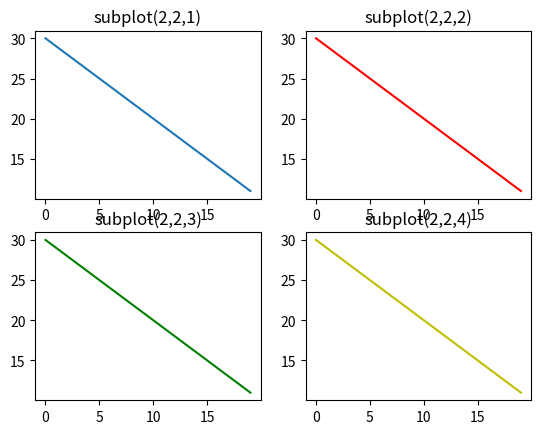

Here is the Python script that generated this plot:
import matplotlib.pyplot as plt

t = range(0, 20)
s = range(30, 10, -1)
grid_size = '22'
figure = plt.figure()

position = grid_size + '1'
print('Adding first subplot to position', position)
axis1 = figure.add_subplot(int(position))
axis1.set(title='subplot(2,2,1)')
axis1.plot(t, s)

position = grid_size + '2'
print('Adding second subplot to position', position)
axis2 = figure.add_subplot(int(position))
axis2.set(title='subplot(2,2,2)')
axis2.plot(t, s, 'r-')

position = grid_size + '3'
print('Adding third subplot to position', position)
axis3 = figure.add_subplot(int(position))
axis3.set(title='subplot(2,2,3)')
axis3.plot(t, s, 'g-')

position = grid_size + '4'
print('Adding fourth subplot to position', position)
axis4 = figure.add_subplot(int(position))
axis4.set(title='subplot(2,2,4)')
axis4.plot(t, s, 'y-')
plt.show()